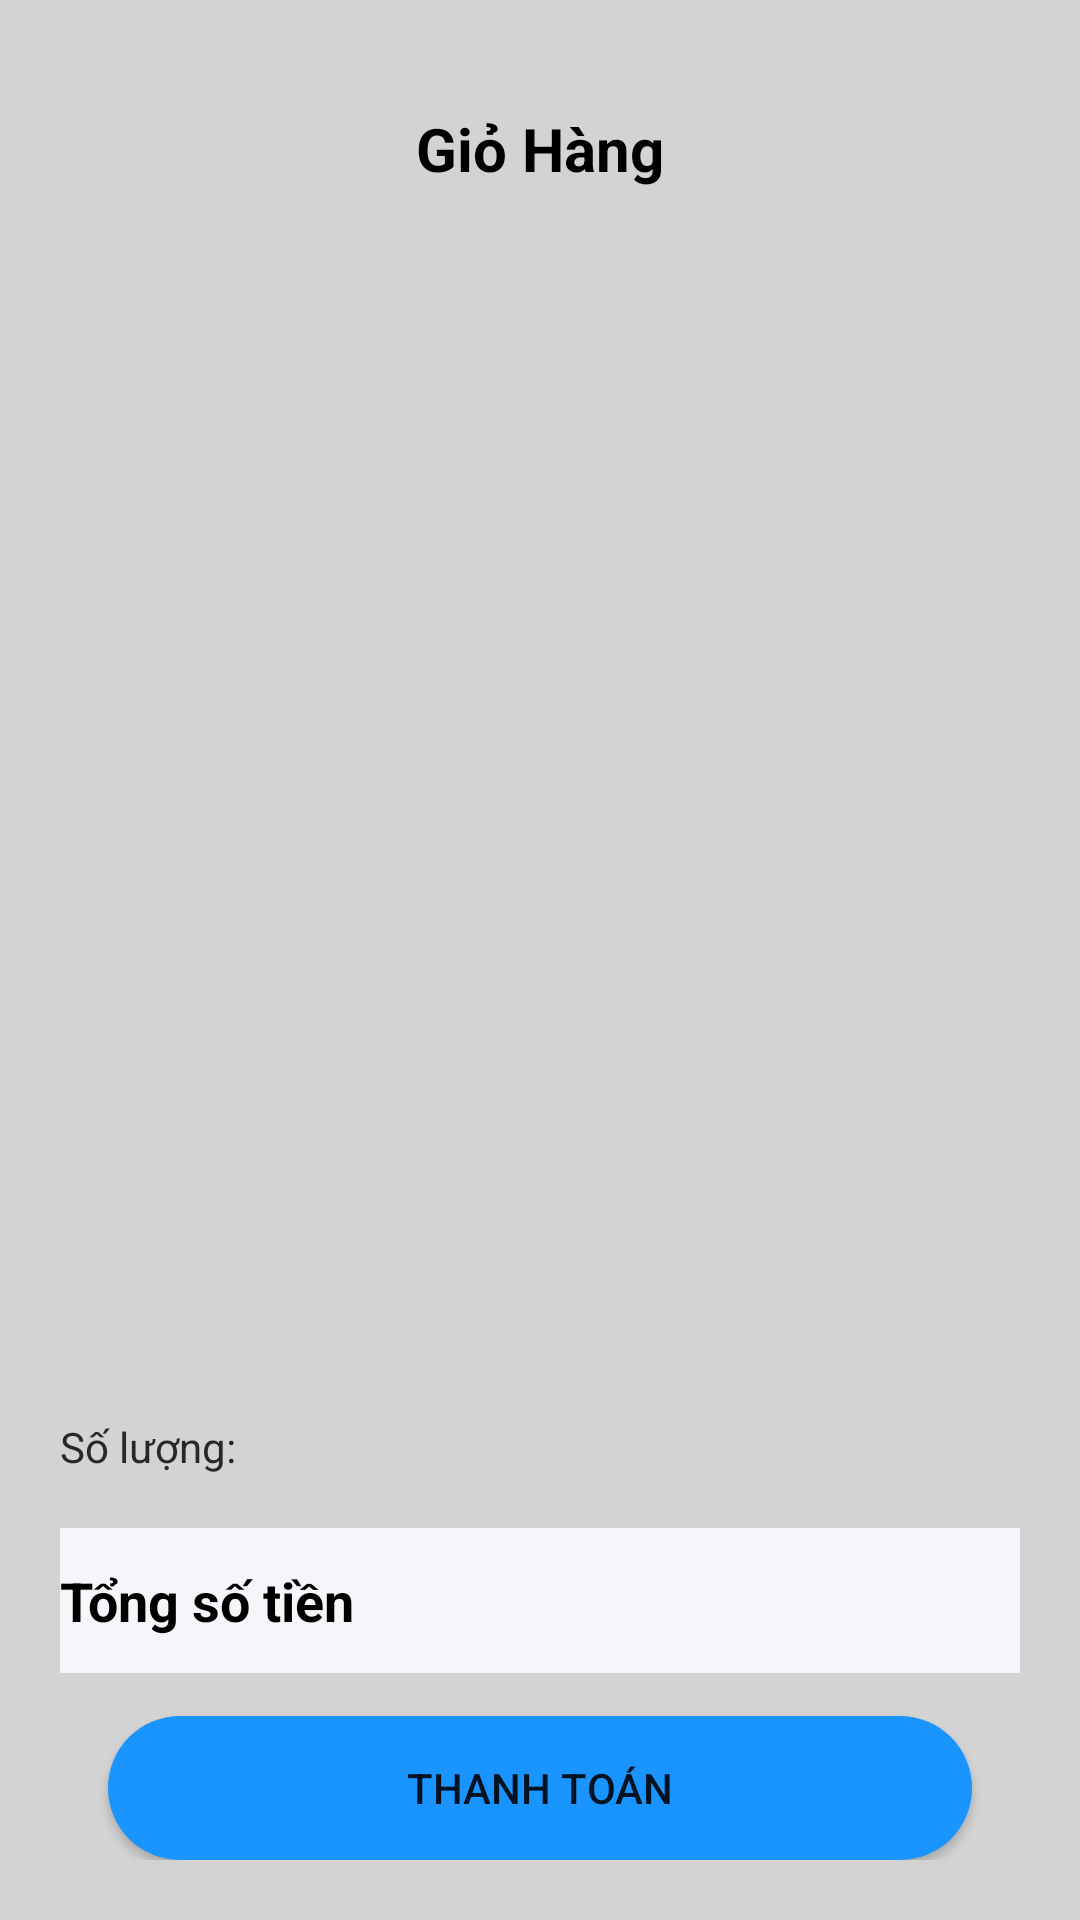

Android layout source for this screen:
<!-- AndroidManifest.xml: application theme Theme.FoodAppDACS -->
<!-- res/layout/fragment_cart.xml -->
<?xml version="1.0" encoding="utf-8"?>
<FrameLayout xmlns:android="http://schemas.android.com/apk/res/android"
    xmlns:app="http://schemas.android.com/apk/res-auto"
    xmlns:tools="http://schemas.android.com/tools"
    android:layout_width="match_parent"
    android:layout_height="match_parent"
    android:background="@color/gray"
    tools:context=".view.CartFragment">

    <androidx.constraintlayout.widget.ConstraintLayout
        android:layout_width="match_parent"
        android:layout_height="match_parent"
        android:padding="20dp">

        <TextView
            android:id="@+id/textView2"
            android:layout_width="match_parent"
            android:layout_height="wrap_content"
            android:layout_marginTop="16dp"
            android:gravity="center"
            android:text="Giỏ Hàng"
            android:textColor="@color/black"
            android:textSize="20sp"
            android:textStyle="bold"
            app:layout_constraintEnd_toEndOf="parent"
            app:layout_constraintHorizontal_bias="0.6"
            app:layout_constraintStart_toStartOf="parent"
            app:layout_constraintTop_toTopOf="parent" />

        <androidx.recyclerview.widget.RecyclerView
            android:id="@+id/recyclerView"
            android:layout_width="370dp"
            android:layout_height="443dp"
            android:layout_marginTop="36dp"
            app:layoutManager="androidx.recyclerview.widget.LinearLayoutManager"
            app:layout_constraintEnd_toEndOf="parent"
            app:layout_constraintHorizontal_bias="0.487"
            app:layout_constraintStart_toStartOf="parent"
            app:layout_constraintTop_toBottomOf="@+id/textView2" />


        <TextView
            android:id="@+id/tvTotal"
            android:layout_width="match_parent"
            android:layout_height="wrap_content"
            android:layout_marginBottom="12dp"
            android:background="@drawable/bg_cart"
            android:lineSpacingExtra="5sp"
            android:paddingVertical="12dp"
            android:text="Tổng số tiền"
            android:textColor="@color/black"
            android:textSize="18sp"
            android:textStyle="bold"
            android:translationY="-2.32sp"
            app:layout_constraintBottom_toTopOf="@+id/btnPay"
            app:layout_constraintEnd_toEndOf="parent"
            app:layout_constraintHorizontal_bias="1.0"

            app:layout_constraintStart_toStartOf="parent" />

        <TextView
            android:id="@+id/tvQty"
            android:layout_width="wrap_content"
            android:layout_height="wrap_content"
            android:layout_marginBottom="18dp"
            android:gravity="top"
            android:lineSpacingExtra="4sp"
            android:text="Số lượng: "
            android:textColor="#28282B"
            android:textSize="14sp"
            android:translationY="-2.03sp"
            app:layout_constraintBottom_toTopOf="@+id/tvTotal"
            app:layout_constraintEnd_toEndOf="parent"
            app:layout_constraintHorizontal_bias="0.0"
            app:layout_constraintStart_toStartOf="parent" />

        <Button
            android:id="@+id/btnPay"
            android:layout_width="match_parent"
            android:layout_height="wrap_content"
            android:layout_marginHorizontal="16dp"
            android:background="@drawable/bg_blue_corner_10"
            android:text="Thanh toán"
            app:layout_constraintBottom_toBottomOf="parent"
            app:layout_constraintEnd_toEndOf="parent"
            app:layout_constraintHorizontal_bias="0.722"
            app:layout_constraintStart_toStartOf="parent" />
    </androidx.constraintlayout.widget.ConstraintLayout>

</FrameLayout>
<!-- resources referenced by this layout -->
<resources>
  <color name="black">#FF000000</color>
  <color name="gray">#D3D3D3</color>
  <!-- drawable bg_blue_corner_10 (drawable) -->
  <?xml version="1.0" encoding="utf-8"?>
  <shape xmlns:android="http://schemas.android.com/apk/res/android">
      <solid android:color="#1a94ff"/>
      <corners android:radius="30dp"/>
  </shape>
  <!-- drawable bg_cart (drawable) -->
  <?xml version="1.0" encoding="utf-8"?>
  <shape xmlns:android="http://schemas.android.com/apk/res/android">
      <solid android:color="#f5f5fa"/>
  </shape>
  <style name="Theme.FoodAppDACS" parent="Theme.MaterialComponents.Light.NoActionBar">
          
          <item name="colorPrimary">@color/purple_500</item>
          <item name="colorPrimaryVariant">@color/purple_700</item>
          <item name="colorOnPrimary">@color/white</item>
          
          <item name="colorSecondary">@color/teal_200</item>
          <item name="colorSecondaryVariant">@color/teal_700</item>
          <item name="colorOnSecondary">@color/black</item>
          
          <item name="android:statusBarColor">@color/black</item>
          
          <item name="android:windowFullscreen">false</item>
          <item name="android:fitsSystemWindows">true</item> 
      </style>
  <color name="purple_500">#FF6200EE</color>
  <color name="purple_700">#FF3700B3</color>
  <color name="white">#FFFFFFFF</color>
  <color name="teal_200">#FF03DAC5</color>
  <color name="teal_700">#FF018786</color>
</resources>
